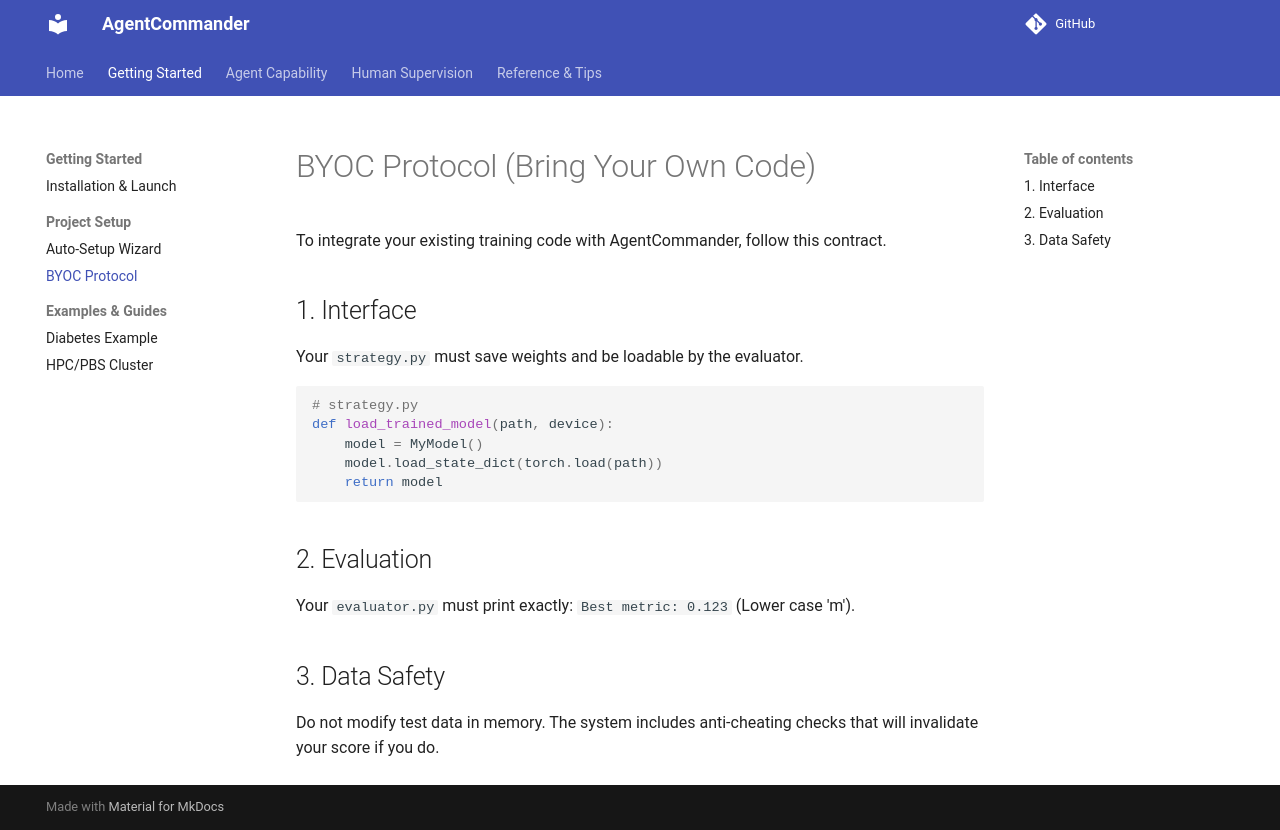

repository: mx-Liu123/AgentCommander · page: protocols/byoc-protocol/index.html · generator: mkdocs

# BYOC Protocol (Bring Your Own Code)

To integrate your existing training code with AgentCommander, follow this contract.

## 1. Interface
Your `strategy.py` must save weights and be loadable by the evaluator.

```python
# strategy.py
def load_trained_model(path, device):
    model = MyModel()
    model.load_state_dict(torch.load(path))
    return model
```

## 2. Evaluation
Your `evaluator.py` must print exactly: `Best metric: 0.123` (Lower case 'm').

## 3. Data Safety
Do not modify test data in memory. The system includes anti-cheating checks that will invalidate your score if you do.
